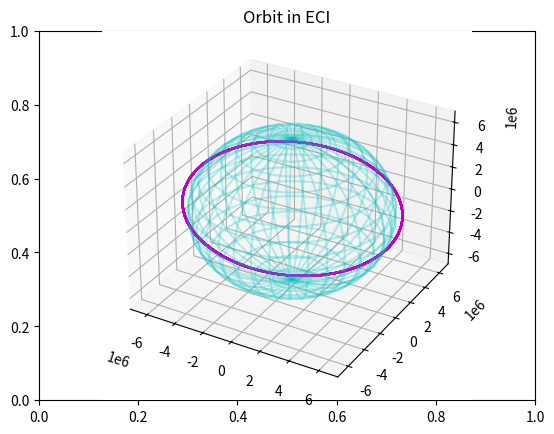
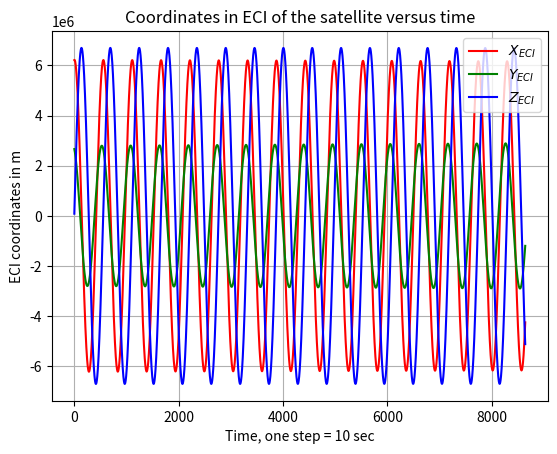

Recreate these plots in Python, in order.
import math as m
import numpy as np
from numpy.typing import NDArray
import matplotlib.pyplot as plt

# Physical Constants
MU = 3.986004418e14 						# [m**3/s**2] Gravitational parameter of the Earth
J2 = 1082.62668e-6 							# Perturbation constant from gravitational potential
RE = 6378.137e3 							# [m] Equatorial radius of the Earth
DAY_SECONDS = 86400 						# [s] Seconds in a solar day

def Rot(a: float, u: int)->NDArray:	
	"""
	Rotation matrices method

	Args:
		a: rotation angle [rad]
		u: rotation axis (0 = x, 1 = y, 2 = z)

	Returns:
		3x3 matrix NDArray
	"""
	c = np.cos(a)
	s = np.sin(a)
	if u == 0:						# Rotation about the x-axis
		Rot = np.array([[1, 0, 0], 
						[0, c, -s], 
						[0, s, c]])
	elif u == 1:					# Rotation about the y-axis
		Rot = np.array([[c, 0, s], 
						[0, 1, 0], 
						[-s, 0, c]])
	elif u == 2:					# Rotation about the z-axis
		Rot = np.array([[c, -s, 0], 
						[s, c, 0], 
						[0, 0, 1]])
	else:							# Wrong axis number: error
		Rot = np.array([[1, 0, 0],
						[0, 1, 0], 
						[0, 0, 1]])
		print("Error: wrong axis number provided for rotation matrix")
	return Rot

# Acceleration function
def accelerations(pos: NDArray, vel: NDArray) -> tuple[NDArray, NDArray]:
    """
    Calculates the instantaneous acceleration and jerk vectors

	Args:
    	pos: array 3x1 Position vector
    	vel: array 3x1 Velocity vector

    Returns: 
		Acceleration vector 3x1 (m/s2) & jerk vector 3x1 first time deritative of acceleration (m/s3), NDArray
    """
    pos_norm = np.linalg.norm(pos)
    
    if pos_norm == 0:
        return np.zeros(3), np.zeros(3)  # Cas spécial : position à l'origine

    rddot2B = - MU * pos / pos_norm**3

    rddotJ2 = [
        MU / pos_norm**2 * (RE / pos_norm)**2 * J2 * (15 / 2 * (pos[2] / pos_norm)**2 - 3 / 2) * pos[0] / pos_norm,
        MU / pos_norm**2 * (RE / pos_norm)**2 * J2 * (15 / 2 * (pos[2] / pos_norm)**2 - 3 / 2) * pos[1] / pos_norm,
        MU / pos_norm**2 * (RE / pos_norm)**2 * J2 * (15 / 2 * (pos[2] / pos_norm)**2 - 9 / 2) * pos[2] / pos_norm,
    ]

    acc = rddot2B + rddotJ2
    jerk = - MU * (vel / pos_norm**3 - 3 * pos * np.dot(pos, vel) / pos_norm**5)
    return acc, jerk
print(accelerations(np.array([RE, 0, 0]), np.array([0, 0, 0])))
def radius(a: float, ecc: float, nu: float)->float:
	"""
	Instantaneous radius of the orbit

	Args:
		a: semi major axis [m], defined as a float
		ecc: eccentricity (=distance between focal point / half major axis), defined as a float
		nu: angle between the direction of the periapsis and the current position of an object [rad], defined as a float
	
	Returns: 
		Position radius for a non-circular orbit, float
	"""
	return a * (1 - ecc**2)/(1 + ecc * m.cos(nu))

def kepler2state(a: float, e: float, i: float, Omega: float, omega: float, nu: float)->tuple[NDArray,NDArray]:
	"""
	Converts the Keplerian elements into state vectors

	Args:
		a: semi major axis [m], defined as a float
		ecc: eccentricity (=distance between focal point / half major axis), defined as a float
		i: inclination of the orbit [rad], defined as a float
		Omega: longitude of the right ascension of the ascending node [rad], defined as a float
		omega: argument of perigee [rad], defined as a float
		nu: angle between the direction of the periapsis and the current position of an object [rad], defined as a float

	Returns: 
		r:position vector 3x1 & rdot: velocity vector 3x1, NDArray
	"""
	rc = radius(a, e, nu)
	E = 2*m.atan2(m.tan(nu/2), m.sqrt((1 + e)/(1 - e)))
	o = rc*np.array([m.cos(nu), m.sin(nu), 0])
	odot = m.sqrt(MU*a)/rc*np.array([-m.sin(E), m.sqrt(1 - e**2)*m.cos(E), 0])

	r = np.matmul(Rot(Omega, 2), np.matmul(Rot(i, 0), np.matmul(Rot(omega, 2), o)))
	rdot = np.matmul(Rot(Omega, 2), np.matmul(Rot(i, 0), np.matmul(Rot(omega, 2), odot)))
	return r, rdot


if __name__ == '__main__': # pragma: no cover
	# Initial conditions - Keplerian elements
	TLE = ['1 55044U 23001AM 24318.44334776 .00176663 00000-0 20148-2 0 9996', 
		'2 55044 97.4024 23.3159 0005184 341.4271 18.6796 15.616308481 3798']

	tle2 = TLE[1].split(' ')
	T = DAY_SECONDS/float(tle2[7])		# [s] Orbital period
	a = (MU*(T/(2*m.pi))**2)**(1/3)		# [m] Semi-major axis, using Kepler's thrid law
	e = float(str(0.) + tle2[4])		# [-] Eccentricity
	i = float(tle2[2]) * m.pi/180		# [rad] Inclination
	Omega = float(tle2[3]) * m.pi/180	# [rad] Longitude of the Right Ascension of the Ascending Node (RAAN)
	omega = float(tle2[5]) * m.pi/180	# [rad] Argument of perigee
	nu = float(tle2[6]) * m.pi/180		# [rad] True anomaly

	# Initial conditions - State vectors
	r, rdot = kepler2state(a, e, i, Omega, omega, nu)	# [m, m/s]
	rddot, jerk = accelerations(r, rdot)	# [m/s2, m/s3]

	# Simulation parameters
	time = DAY_SECONDS*1  # [s] total time
	dt = 10    # [s] time step

	# Initialize arrays to store position and velocity
	r_array = []
	rdot_array = []

	# Main simulation loop
	for i in range(int(time / dt)):
		r_new = r + rdot * dt + rddot * dt**2 / 2 + jerk * dt**3 / 6	# [m] Forward Euler, order 3 integration
		rdot_new = rdot + rddot * dt + jerk * dt**2 / 2					# [m/s] Forward Euler, order 2 integration
		rddot, jerk = accelerations(r_new, rdot_new)					# [m/s2, m/s3] New acceleration and jerk vectors
		r_array.append(r_new)											# [m] Position array
		rdot_array.append(rdot_new)										# [m/s] Velocity array
		r = r_new														# [m] Resetting position vector
		rdot = rdot_new													# [m/s] Resetting velocity vector

	# Convert lists to numpy arrays
	r_array = np.array(r_array)
	rdot_array = np.array(rdot_array)

	# Plotting the orbit in 3D
	fig2 = plt.figure()
	plt.title("Orbit in ECI")

	# Creating a wireframe for the Earth
	phi = np.linspace(0, 2 * m.pi, 36)	# Angular meshing
	theta = np.linspace(0, m.pi, 18)	# Angular meshing
	A, B = np.meshgrid(theta, phi)
	X = RE * np.sin(A) * np.cos(B)  # X coordinates
	Y = RE * np.sin(A) * np.sin(B)  # Y coordinates
	Z = RE * np.cos(A)              # Z coordinates

	# Plotting the Earth and the trajectory
	eci = fig2.add_subplot(111, projection = '3d')
	# Sphere
	eci.plot_wireframe(X, Y, Z, color = 'c', zorder = 1, alpha = 0.25)  # type: ignore
	# Trajectory
	eci.plot3D(r_array[:, 0], r_array[:, 1], r_array[:, 2], color = 'm') # type: ignore
	# Plotting the ECI coordinates in 2D
	plt.figure()
	# X_ECI
	plt.plot(r_array[:, 0], color = 'r') # type: ignore
	# Y_ECI 
	plt.plot(r_array[:, 1], color = 'g') # type: ignore
	# Z_ECI
	plt.plot(r_array[:, 2], color = 'b') # type: ignore
	plt.grid()
	plt.legend(['$X_{ECI}$', '$Y_{ECI}$', '$Z_{ECI}$'])
	plt.title('Coordinates in ECI of the satellite versus time')
	plt.xlabel(f"Time, one step = {dt} sec")
	plt.ylabel('ECI coordinates in m')
	plt.show()
